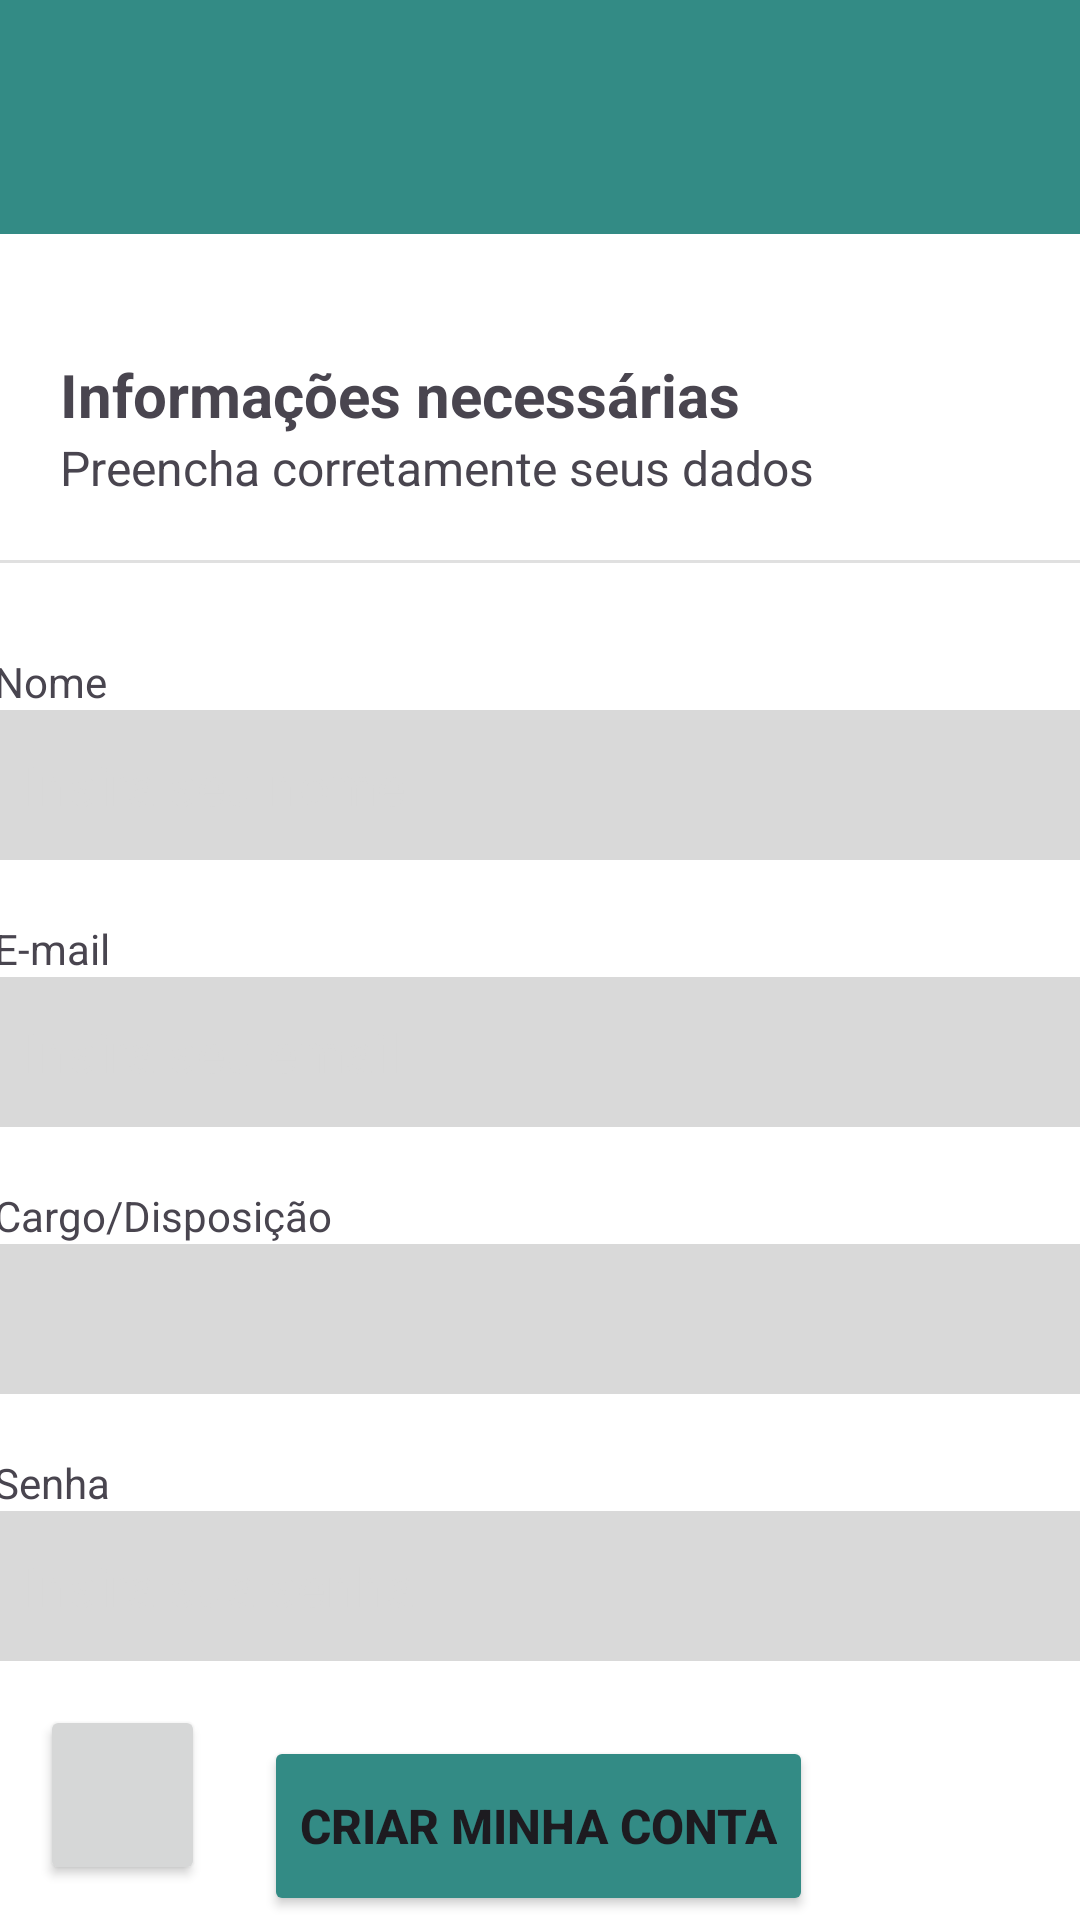

Reconstruct the res/layout file that produces this screen, plus the resources it refers to.
<!-- AndroidManifest.xml: application theme Theme.TaskTide -->
<!-- res/layout/activity_tela_cadastro.xml -->
<?xml version="1.0" encoding="utf-8"?>
<androidx.constraintlayout.widget.ConstraintLayout xmlns:android="http://schemas.android.com/apk/res/android"
    xmlns:app="http://schemas.android.com/apk/res-auto"
    xmlns:tools="http://schemas.android.com/tools"
    android:layout_width="match_parent"
    android:layout_height="match_parent"
    android:background="@color/white"
    tools:context=".TelaCadastro">

    <androidx.appcompat.widget.Toolbar
        android:id="@+id/toolbarCadastro"
        android:layout_width="match_parent"
        android:layout_height="78dp"
        android:background="@color/green"
        android:minHeight="?attr/actionBarSize"
        android:theme="?attr/actionBarTheme"
        app:layout_constraintEnd_toEndOf="parent"
        app:layout_constraintHorizontal_bias="0.0"
        app:layout_constraintStart_toStartOf="parent"
        app:layout_constraintTop_toTopOf="parent" />

    <TextView
        android:id="@+id/txtTituloCadastro"
        android:layout_width="wrap_content"
        android:layout_height="wrap_content"
        android:layout_marginStart="20dp"
        android:layout_marginTop="40dp"
        android:text="Informações necessárias"
        android:textSize="20sp"
        android:textStyle="bold"
        app:layout_constraintBottom_toTopOf="@+id/txtDescricaoCadastro"
        app:layout_constraintStart_toStartOf="parent"
        app:layout_constraintTop_toBottomOf="@+id/toolbarCadastro" />

    <TextView
        android:id="@+id/txtDescricaoCadastro"
        android:layout_width="wrap_content"
        android:layout_height="wrap_content"
        android:text="Preencha corretamente seus dados"
        android:textSize="16dp"
        app:layout_constraintStart_toStartOf="@+id/txtTituloCadastro"
        app:layout_constraintTop_toBottomOf="@+id/txtTituloCadastro" />

    <View
        android:id="@+id/dividerCadastro"
        android:layout_width="match_parent"
        android:layout_height="1dp"
        android:layout_marginTop="20dp"
        android:background="?android:attr/listDivider"
        app:layout_constraintEnd_toEndOf="parent"
        app:layout_constraintStart_toStartOf="parent"
        app:layout_constraintTop_toBottomOf="@+id/txtDescricaoCadastro" />

    <TextView
        android:id="@+id/txtNomeCadastro"
        android:layout_width="wrap_content"
        android:layout_height="wrap_content"
        android:layout_marginTop="30dp"
        android:text="Nome"
        app:layout_constraintStart_toStartOf="@+id/editTextNomeCadastro"
        app:layout_constraintTop_toBottomOf="@+id/dividerCadastro" />

    <EditText
        android:id="@+id/editTextEmailCadastro"
        android:layout_width="365dp"
        android:layout_height="50dp"
        android:background="#d9d9d9"
        android:ems="10"
        android:hint="Insira seu email"
        android:paddingStart="10dp"
        android:inputType="textEmailAddress"
        android:textColorHint="@color/gray"
        app:layout_constraintEnd_toEndOf="parent"
        app:layout_constraintHorizontal_bias="0.5"
        app:layout_constraintStart_toStartOf="parent"
        app:layout_constraintTop_toBottomOf="@+id/txtEmailCadastro" />

    <TextView
        android:id="@+id/txtEmailCadastro"
        android:layout_width="wrap_content"
        android:layout_height="wrap_content"
        android:layout_marginTop="20dp"
        android:text="E-mail"
        app:layout_constraintStart_toStartOf="@+id/editTextEmailCadastro"
        app:layout_constraintTop_toBottomOf="@+id/editTextNomeCadastro" />

    <EditText
        android:id="@+id/editTextSenhaCadastro"
        android:layout_width="365dp"
        android:layout_height="50dp"
        android:background="#D9D9D9"
        android:ems="10"
        android:hint="Insira sua senha"
        android:inputType="textPassword"
        android:paddingStart="10dp"
        android:textColorHint="@color/gray"
        app:layout_constraintEnd_toEndOf="parent"
        app:layout_constraintHorizontal_bias="0.5"
        app:layout_constraintStart_toStartOf="parent"
        app:layout_constraintTop_toBottomOf="@+id/txtSenhaCadastro" />

    <TextView
        android:id="@+id/txtSenhaCadastro"
        android:layout_width="wrap_content"
        android:layout_height="wrap_content"
        android:layout_marginTop="20dp"
        android:text="Senha"
        app:layout_constraintStart_toStartOf="@+id/editTextSenhaCadastro"
        app:layout_constraintTop_toBottomOf="@+id/spinnerCargoCadastro" />

    <TextView
        android:id="@+id/txtCargoCadastro"
        android:layout_width="wrap_content"
        android:layout_height="wrap_content"
        android:layout_marginTop="20dp"
        android:text="Cargo/Disposição"
        app:layout_constraintStart_toStartOf="@+id/spinnerCargoCadastro"
        app:layout_constraintTop_toBottomOf="@+id/editTextEmailCadastro" />

    <EditText
        android:id="@+id/editTextNomeCadastro"
        android:layout_width="365dp"
        android:layout_height="50dp"
        android:background="#d9d9d9"
        android:ems="10"
        android:hint="Insira seu nome"
        android:paddingStart="10dp"
        android:inputType="text"
        android:textColorHint="@color/gray"
        app:layout_constraintEnd_toEndOf="parent"
        app:layout_constraintHorizontal_bias="0.5"
        app:layout_constraintStart_toStartOf="parent"
        app:layout_constraintTop_toBottomOf="@+id/txtNomeCadastro" />

    <Button
        android:id="@+id/btnCriarContaCadastro"
        android:layout_width="wrap_content"
        android:layout_height="60dp"
        android:layout_marginStart="124dp"
        android:layout_marginTop="25dp"
        android:layout_marginEnd="125dp"
        android:backgroundTint="@color/green"
        android:onClick="telaboasvindas"
        android:text="Criar minha conta"
        android:textSize="16dp"
        android:textStyle="bold"
        app:layout_constraintEnd_toEndOf="parent"
        app:layout_constraintHorizontal_bias="0.5"
        app:layout_constraintStart_toStartOf="parent"
        app:layout_constraintTop_toBottomOf="@+id/editTextSenhaCadastro" />

    <ImageView
        android:id="@+id/imgLogoCadastro"
        android:layout_width="77dp"
        android:layout_height="77dp"
        android:layout_marginStart="167dp"
        android:layout_marginEnd="167dp"
        app:layout_constraintEnd_toEndOf="parent"
        app:layout_constraintHorizontal_bias="1.0"
        app:layout_constraintStart_toStartOf="parent"
        app:layout_constraintTop_toTopOf="@+id/toolbarCadastro"
        app:srcCompat="@drawable/logo_tasktide" />

    <Spinner
        android:id="@+id/spinnerCargoCadastro"
        android:layout_width="365dp"
        android:layout_height="50dp"
        android:background="@color/gray"
        android:entries="@array/CargoUsuario"
        app:layout_constraintEnd_toEndOf="parent"
        app:layout_constraintHorizontal_bias="0.5"
        app:layout_constraintStart_toStartOf="parent"
        app:layout_constraintTop_toBottomOf="@+id/txtCargoCadastro" />

    <Button
        android:id="@+id/btnVoltarCadastro"
        android:layout_width="55dp"
        android:layout_height="60dp"
        android:contentDescription="botao voltar"
        android:onClick="voltarCadastro"
        app:icon="@drawable/voltar"
        app:layout_constraintBottom_toBottomOf="parent"
        app:layout_constraintEnd_toEndOf="parent"
        app:layout_constraintHorizontal_bias="0.044"
        app:layout_constraintStart_toStartOf="parent"
        app:layout_constraintTop_toTopOf="parent"
        app:layout_constraintVertical_bias="0.98" />

</androidx.constraintlayout.widget.ConstraintLayout>
<!-- resources referenced by this layout -->
<resources>
  <string-array name="CargoUsuario">
          <item> </item>
          <item> Discente - Ensino Médio </item>
          <item> Discentes - Ensino Superior </item>
          <item> Docente </item>
          <item> Administrador </item>
      </string-array>
  <color name="gray">#d9d9d9</color>
  <color name="green">#338b85</color>
  <color name="white">#FFFFFFFF</color>
  <style name="Theme.TaskTide" parent="Base.Theme.TaskTide" />
  <style name="Base.Theme.TaskTide" parent="Theme.Material3.DayNight.NoActionBar">
          <item name="colorPrimary">@color/green</item>
      </style>
</resources>
